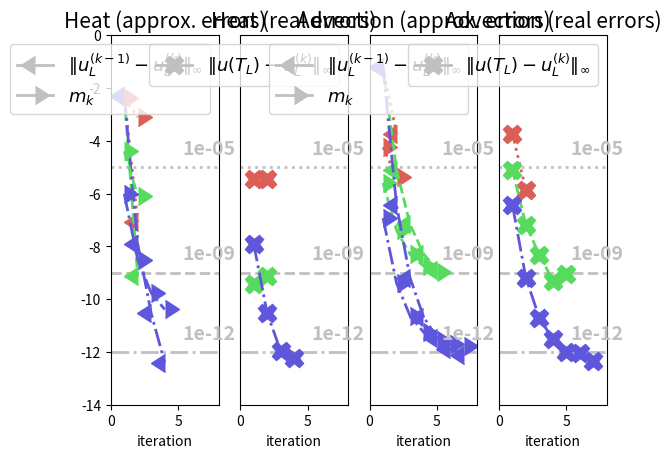

The matplotlib source for this figure:
import matplotlib.pyplot as plt
import numpy as np
import seaborn as sns
from matplotlib.lines import Line2D

tol = [1e-5, 1e-9, 1e-12]

# heat1
herr_abs1 = [3.6139094348186526e-06, 3.527888329468709e-06]
herr_abs2 = [3.7758531931812573e-10, 7.274646553940157e-10]
herr_abs3 = [1.2591146446553889e-08, 2.950075255740583e-11, 1.1020229980500296e-12, 5.830397893467526e-13]
heat_err_abs = [herr_abs1, herr_abs2, herr_abs3]

hcerr1 = [0.0049992051444395225, 8.602110534994267e-08]
hcerr2 = [0.0049958347258076685, 7.312931371572517e-10]
hcerr3 = [0.004995846875994525, 1.2139308003256133e-08, 2.8718027955676462e-11, 3.8891112552619234e-13]
heat_cerr = [hcerr1, hcerr2, hcerr3]

hm1 = [0.003994665847167466, 0.0007984002877661178]
hm2 = [3.994785610141585e-05, 7.984361929631986e-07]
hm3 = [9.809076291256445e-07, 3.072148244679859e-09, 1.7192902351257633e-10, 4.067267258024639e-11]
m_heat = [hm1, hm2, hm3]

# schrodinger
serr_abs1 = [0.0002248108053902203, 2.318475442350056e-05, 6.204178977392176e-06]
serr_abs2 = [3.5764516545302237e-06, 3.487043981972412e-08, 1.9295007081495433e-09, 1.2458760123108672e-09, 4.920879400707415e-10]
serr_abs3 = [5.8463023983884755e-08, 7.222474737543333e-11, 1.7190496599636967e-12, 4.2035754668695195e-13]
schro_err_abs = [serr_abs1, serr_abs2, serr_abs3]

scerr1 = [0.01628897201662116, 0.00019962062387213209, 1.8648568788859343e-05]
scerr2 = [0.02000166534300019, 3.6112239797855634e-06, 3.674674718999039e-08, 3.147059657577867e-09, 7.924272096513267e-10]
scerr3 = [0.019998194311996474, 5.853211699609929e-08, 7.387362220476432e-11, 2.0858215058805846e-12]
schro_cerr = [scerr1, scerr2, scerr3]

sm1 = [0.00011313012069541056, 1.7016975497574466e-05, 6.599855622126867e-06]
sm2 = [1.7888519512298416e-06, 3.3835811463711835e-08, 4.6534783211700125e-09, 1.7257514397150021e-09, 1.050941444510635e-09]
sm3 = [2.9210277192885274e-08, 7.060224570179527e-11, 3.471042519400591e-12, 7.696276162725913e-13]
m_schro = [sm1, sm2, sm3]

# advection1
aerr_abs1 = [0.0001849426377156238, 1.3387618075669325e-06]
aerr_abs2 = [7.943738135340883e-06, 6.327881868495474e-08, 4.744755782918161e-09, 5.032868028532889e-10, 9.279997906344022e-10]
aerr_abs3 = [3.668357907912658e-07, 6.288909397392169e-10, 1.9092482687573266e-11, 3.0030631309815196e-12, 9.890424748069008e-13, 9.20818976899557e-13, 4.3570703173158554e-13]
adv_err_abs = [aerr_abs1, aerr_abs2, aerr_abs3]

acerr1 = [0.06297403743748914, 0.00018500808011900904]
acerr2 = [0.06279840056322794, 8.00655470667433e-06, 6.791945905693098e-08, 5.2014553775237005e-09, 1.3147176680661232e-09]
acerr3 = [0.06279088347534906, 3.6745925224845877e-07, 6.478357295058856e-10, 2.1600832234014433e-11, 3.4597880116393753e-12, 1.2951029138008607e-12, 7.765038612106423e-13]
adv_cerr = [acerr1, acerr2, acerr3]

am1 = [5.656626558145889e-05, 4.254379843106302e-06]
am2 = [2.52980447241819e-06, 4.023744851835272e-08, 5.0746041821264024e-09, 1.8021379926202465e-09, 1.0739423711438422e-09]
am3 = [ 1.1684456034797735e-07, 3.9940431103533617e-10, 2.3351504832573883e-11, 5.646325817824972e-12, 2.776460290017992e-12, 1.9469474605255454e-12, 1.630367895436689e-12]
m_adv = [am1, am2, am3]


# covnert
n = len(tol)
for i in range(n):
    heat_err_abs[i] = np.log10(np.array(heat_err_abs[i]))
    heat_cerr[i] = np.log10(np.array(heat_cerr[i]))
    m_heat[i] = np.log10(np.array(m_heat[i]))
    #heat_final_abs[i] = np.log10(np.array(heat_final_abs[i]))
    schro_err_abs[i] = np.log10(np.array(schro_err_abs[i]))
    schro_cerr[i] = np.log10(np.array(schro_cerr[i]))
    m_schro[i] = np.log10(np.array(m_schro[i]))
    #schro_final_abs[i] = np.log10(np.array(schro_final_abs[i]))
    adv_err_abs[i] = np.log10(np.array(adv_err_abs[i]))
    adv_cerr[i] = np.log10(np.array(adv_cerr[i]))
    m_adv[i] = np.log10(np.array(m_adv[i]))
    #adv_final_abs[i] = np.log10(np.array(adv_final_abs[i]))


col = sns.color_palette("hls", n)
linst = ['dotted', 'dashed', 'dashdot']
marksz = 13
lw = 2
custom_lines1 = [Line2D([0], [0], color='silver', marker=8, markersize=marksz, lw=lw),
                Line2D([0], [0], color='silver', marker=9, markersize=marksz, lw=lw)]

custom_lines2 = [Line2D([0], [0], color='silver', marker='X', markersize=marksz, lw=lw)]

names1 = [r'$\|u^{(k-1)}_L - u^{(k)}_L\|_\infty$', r'$m_k$']
names2 = [r'$\|u(T_L) - u^{(k)}_L\|_\infty$']

# HEAT

plt.subplot(141)
l = 5
tx = 3.3
d = 0.05
ts = 20
tss = 15

leg = []
for i in range(n):
    x = range(0, 9, 1)
    plt.plot(x, np.ones(9) * np.log10(tol[i]), linestyle=linst[i], color='silver', lw=lw)
    plt.text(tx + 2, np.log10(tol[i]) + 0.5, str(tol[i]), fontsize=marksz + 1, weight='bold', color='silver')

x = range(0, l + 2, 1)
for i in range(n):
    l = heat_cerr[i].shape
    l = l[0]
    x = range(1, l+1, 1)
    plt.plot(x, heat_cerr[i], marker=8, color=col[i], linestyle=linst[i], markersize=marksz, lw=lw)

for i in range(n):
    l = len(m_heat[i])
    x = range(1, l+1, 1)
    plt.plot(x, m_heat[i], marker=9, color=col[i], linestyle=linst[i], markersize=marksz, lw=lw)

plt.legend(custom_lines1, names1, prop={'size': marksz})
plt.ylim([-14, 0])
plt.xlim([0, 8])
plt.title('Heat (approx. errors)', fontsize=tss)
plt.xlabel('iteration')

plt.subplot(142)

l = 5
for i in range(n):
    x = range(0, 9, 1)
    plt.plot(x, np.ones(9) * np.log10(tol[i]), linestyle=linst[i], color='silver', lw=lw)
    plt.text(tx + 2, np.log10(tol[i]) + 0.5, str(tol[i]), fontsize=marksz + 1, weight='bold', color='silver')

x = range(0, l + 2, 1)
for i in range(n):
    l = heat_err_abs[i].shape
    l = l[0]
    x = range(1, l+1, 1)
    plt.plot(x, heat_err_abs[i], 'X', color=col[i], linestyle=linst[i], markersize=marksz, lw=lw)

plt.legend(custom_lines2, names2, prop={'size': marksz})
plt.ylim([-14, 0])
plt.xlabel('iteration')
plt.yticks([])
plt.xlim([0, 8])
plt.title('Heat (real errors)', fontsize=tss)

# ADVECTION

plt.subplot(143)
l = 9
for i in range(n):
    x = range(0, l + 2, 1)
    plt.plot(x, np.ones(l + 2) * np.log10(tol[i]), linestyle=linst[i], color='silver', lw=lw)
    plt.text(tx + 2, np.log10(tol[i]) + 0.5, str(tol[i]), fontsize=marksz + 1, weight='bold', color='silver')

for i in range(n):
    l = len(m_adv[i])
    x = range(1, l+1, 1)
    plt.plot(x, m_adv[i], marker=9, color=col[i], linestyle=linst[i], markersize=marksz, lw=lw)

for i in range(n):
    l = adv_cerr[i].shape
    l = l[0]
    x = range(1, l + 1, 1)
    plt.plot(x, adv_cerr[i], marker=8, color=col[i], linestyle=linst[i], markersize=marksz, lw=lw)

plt.yticks([])
plt.legend(custom_lines1, names1, prop={'size': marksz})
plt.ylim([-14, 0])
plt.xlim([0, 8])
plt.title('Advection (approx. errors)', fontsize=tss)
plt.xlabel('iteration')

plt.subplot(144)
l = 9
for i in range(n):
    x = range(0, l + 2, 1)
    plt.plot(x, np.ones(l + 2) * np.log10(tol[i]), linestyle=linst[i], color='silver', lw=lw)
    plt.text(tx + 2, np.log10(tol[i]) + 0.5, str(tol[i]), fontsize=marksz + 1, weight='bold', color='silver')

for i in range(n):
    l = adv_err_abs[i].shape
    l = l[0]
    x = range(1, l+1, 1)
    plt.plot(x, adv_err_abs[i], 'X', color=col[i], linestyle=linst[i], markersize=marksz, lw=lw)

plt.legend(custom_lines2, names2, prop={'size': marksz})
plt.yticks([])
plt.ylim([-14, 0])
plt.xlim([0, 8])
plt.title('Advection (real errors)', fontsize=tss)
plt.xlabel('iteration')

plt.show()